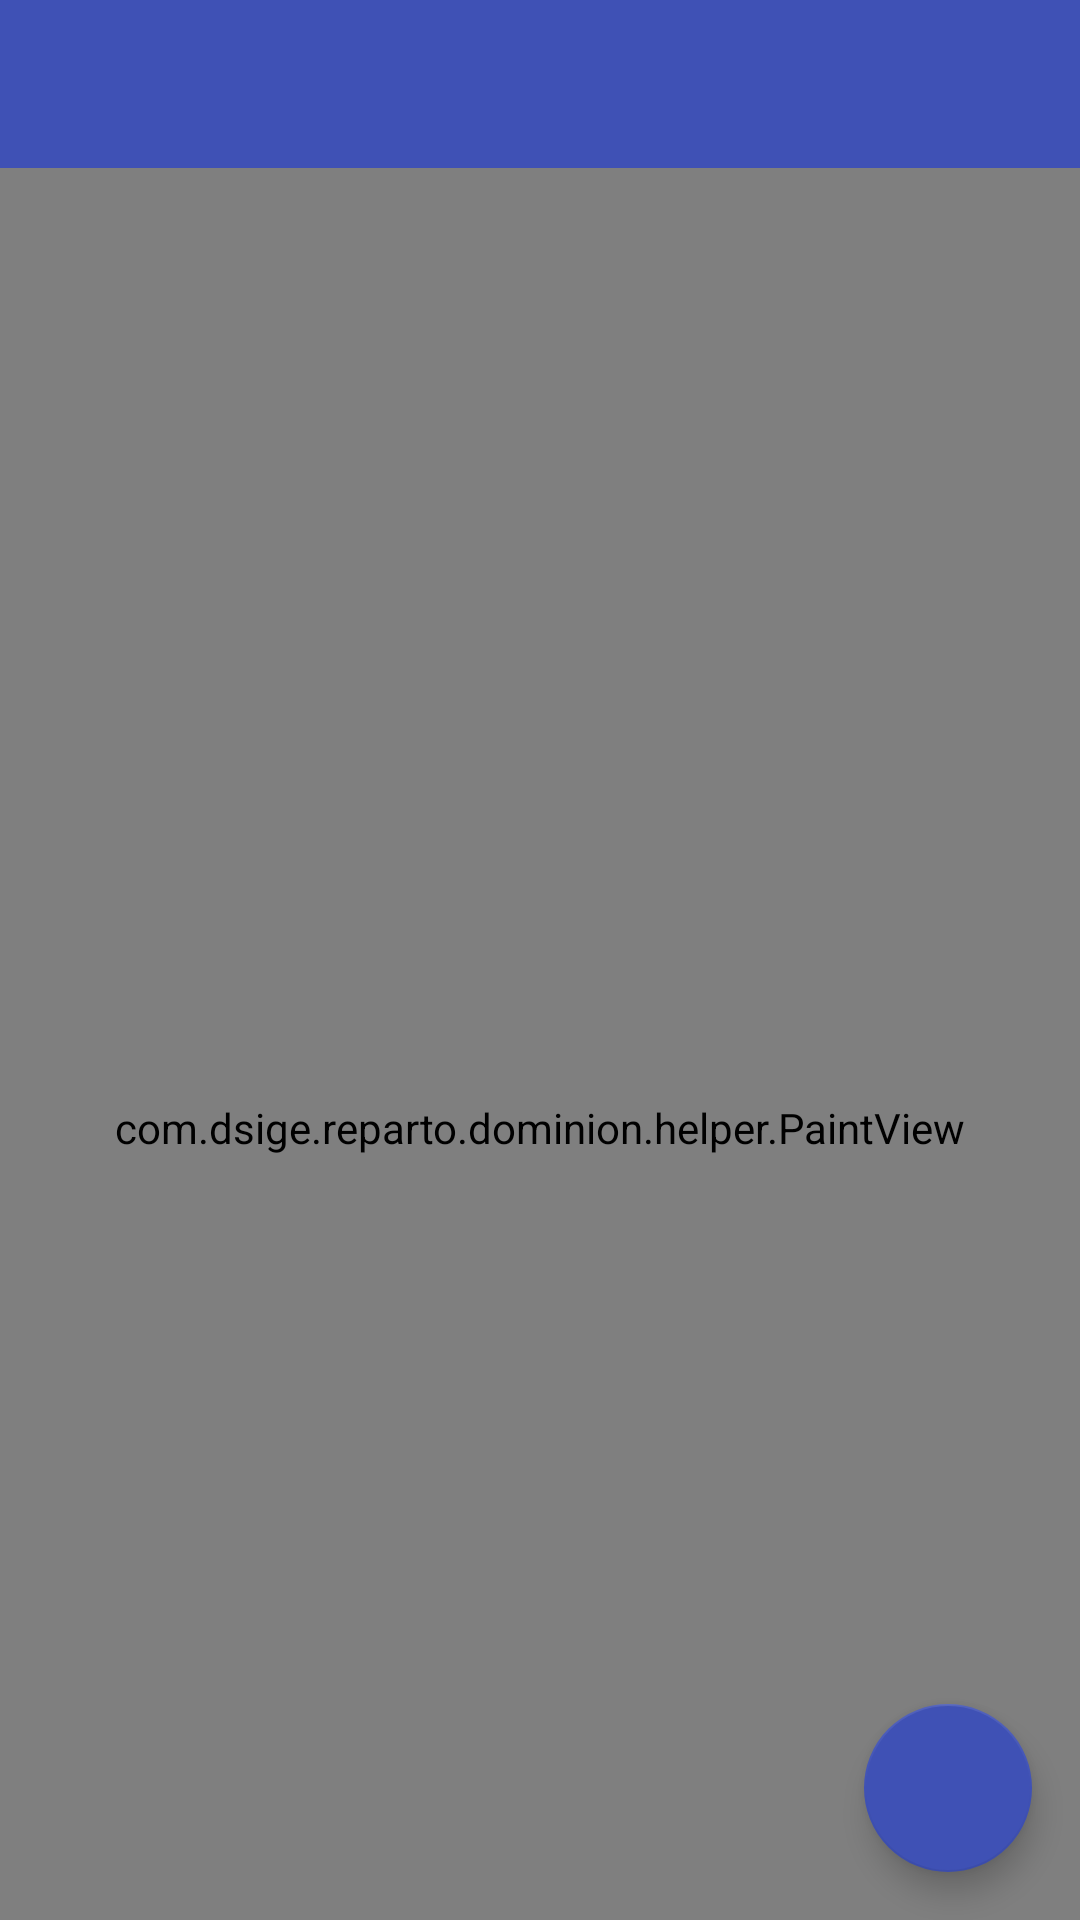

Android layout source for this screen:
<!-- AndroidManifest.xml: application theme AppTheme -->
<!-- res/layout/activity_firm.xml -->
<?xml version="1.0" encoding="utf-8"?>
<androidx.coordinatorlayout.widget.CoordinatorLayout xmlns:android="http://schemas.android.com/apk/res/android"
    xmlns:app="http://schemas.android.com/apk/res-auto"
    xmlns:tools="http://schemas.android.com/tools"
    android:layout_width="match_parent"
    android:layout_height="match_parent"
    android:orientation="vertical"
    tools:context=".ui.activities.FirmActivity">

    <com.google.android.material.appbar.AppBarLayout
        android:id="@+id/appBarLayout"
        android:layout_width="match_parent"
        android:layout_height="wrap_content"
        android:theme="@style/AppTheme.AppBarOverlay">

        <androidx.appcompat.widget.Toolbar
            android:id="@+id/toolbar"
            android:layout_width="match_parent"
            android:layout_height="wrap_content"
            android:background="?attr/colorPrimary"
            app:layout_scrollFlags="scroll|enterAlways|enterAlwaysCollapsed"
            app:popupTheme="@style/AppTheme.PopupOverlay" />
    </com.google.android.material.appbar.AppBarLayout>

    <com.dsige.reparto.dominion.helper.PaintView
        android:id="@+id/paintView"
        android:layout_width="match_parent"
        android:layout_height="match_parent"
        app:layout_behavior="@string/appbar_scrolling_view_behavior" />

    <com.google.android.material.floatingactionbutton.FloatingActionButton
        android:id="@+id/fabFirma"
        style="@style/Widget.MaterialComponents.FloatingActionButton"
        android:layout_width="wrap_content"
        android:layout_height="wrap_content"
        android:layout_gravity="bottom|end"
        android:layout_margin="@dimen/fab_margin"
        app:backgroundTint="@color/colorPrimary"
        app:srcCompat="@drawable/ic_check"
        app:tint="@color/colorWhite" />
</androidx.coordinatorlayout.widget.CoordinatorLayout>
<!-- resources referenced by this layout -->
<resources>
  <color name="colorPrimary">#3F51B5</color>
  <color name="colorWhite">#fff</color>
  <dimen name="fab_margin">16dp</dimen>
  <style name="AppTheme.AppBarOverlay" parent="ThemeOverlay.AppCompat.Dark.ActionBar" />
  <style name="AppTheme.PopupOverlay" parent="ThemeOverlay.AppCompat.Light" />
  <style name="AppTheme" parent="Theme.MaterialComponents.Light.NoActionBar">
          
          <item name="colorPrimary">@color/colorPrimary</item>
          <item name="colorPrimaryDark">@color/colorPrimaryDark</item>
          <item name="colorAccent">@color/colorAccent</item>
      </style>
  <color name="colorPrimaryDark">#303F9F</color>
  <color name="colorAccent">#FF5722</color>
</resources>
